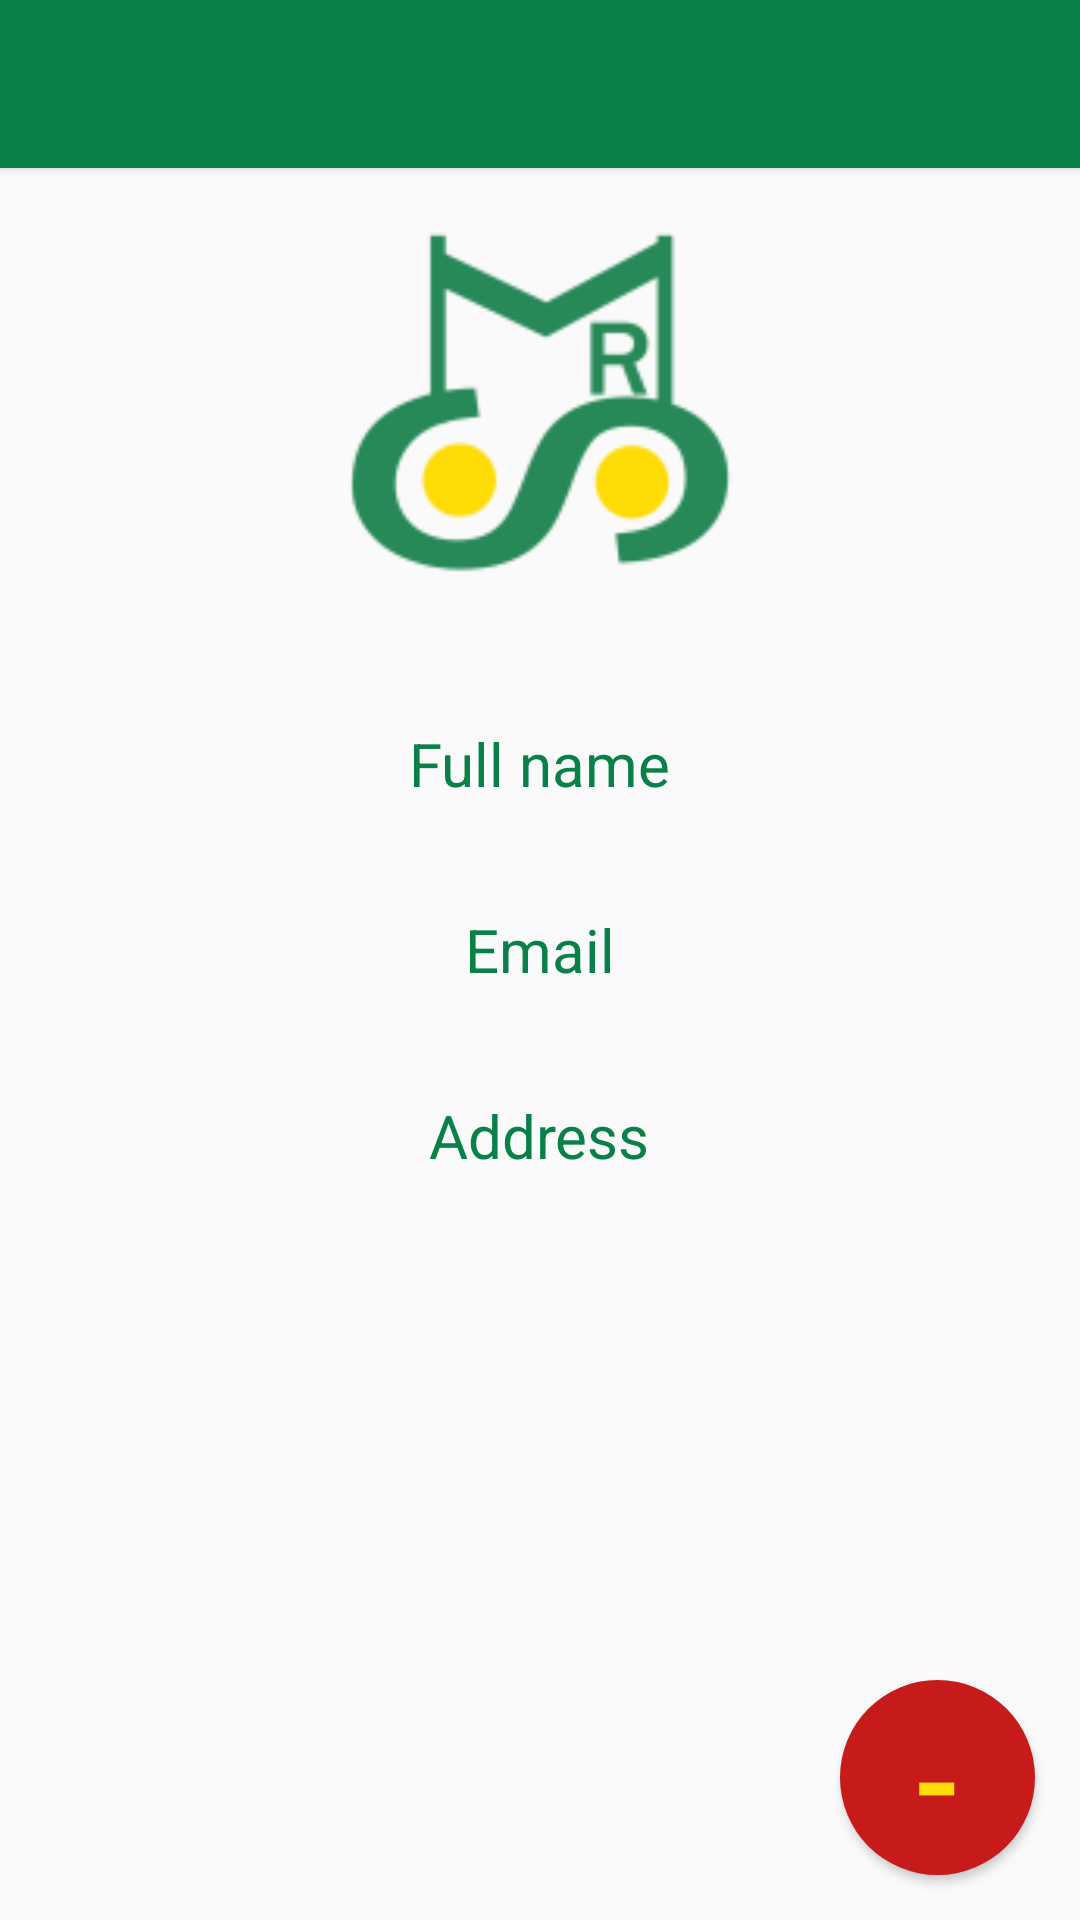

Produce the Android XML layout that renders to this screen, including the resource entries it uses.
<!-- AndroidManifest.xml: activity theme AppTheme -->
<!-- res/layout/viewfriendprofile.xml -->
<?xml version="1.0" encoding="utf-8"?>
<RelativeLayout xmlns:android="http://schemas.android.com/apk/res/android"
    android:layout_width="match_parent"
    android:layout_height="match_parent">

    <include
        android:id="@+id/tool_bar"
        layout="@layout/tool_bar"
        android:layout_width="match_parent"
        android:layout_height="wrap_content" />

    <ImageView
        android:id="@+id/userImage"
        android:layout_width="150dp"
        android:layout_height="150dp"
        android:layout_below="@+id/tool_bar"
        android:layout_centerHorizontal="true"
        android:layout_marginTop="5dp"
        android:src="@mipmap/ic_launcher" />

    <TextView
        android:id="@+id/fullName"
        android:layout_width="wrap_content"
        android:layout_height="wrap_content"
        android:layout_below="@+id/userImage"
        android:layout_centerHorizontal="true"
        android:layout_marginEnd="5dp"
        android:layout_marginStart="5dp"
        android:layout_marginTop="30dp"
        android:text="Full name"
        android:textColor="@color/colorPrimary"
        android:textSize="20sp" />

    <TextView
        android:id="@+id/email"
        android:layout_width="wrap_content"
        android:layout_height="wrap_content"
        android:layout_below="@+id/fullName"
        android:layout_centerHorizontal="true"
        android:layout_marginEnd="5dp"
        android:layout_marginStart="5dp"
        android:layout_marginTop="35dp"
        android:text="Email"
        android:textColor="@color/colorPrimary"
        android:textSize="20sp" />

    <TextView
        android:id="@+id/address"
        android:layout_width="wrap_content"
        android:layout_height="wrap_content"
        android:layout_below="@+id/email"
        android:layout_centerHorizontal="true"
        android:layout_marginEnd="5dp"
        android:layout_marginStart="5dp"
        android:layout_marginTop="35dp"
        android:maxLines="3"
        android:text="Address"
        android:textColor="@color/colorPrimary"
        android:textSize="20sp" />

    <Button
        android:id="@+id/removeFriend"
        android:layout_width="65dp"
        android:layout_height="65dp"
        android:layout_alignParentBottom="true"
        android:layout_alignParentEnd="true"
        android:layout_marginBottom="15dp"
        android:layout_marginRight="15dp"
        android:background="@drawable/roundbuttonnegative"
        android:clickable="false"
        android:gravity="center"
        android:text="-"
        android:textSize="45sp" />

</RelativeLayout>
<!-- res/layout/tool_bar.xml (included above) -->
<?xml version="1.0" encoding="utf-8"?>
<android.support.v7.widget.Toolbar
    xmlns:android="http://schemas.android.com/apk/res/android"
    android:layout_width="match_parent"
    android:layout_height="wrap_content"
    android:background="@color/colorPrimary"
    android:elevation="2dp"
    android:theme="@style/AppTheme" />
<!-- resources referenced by this layout -->
<resources>
  <color name="colorPrimary">#088047</color>
  <!-- drawable roundbuttonnegative (drawable) -->
  <?xml version="1.0" encoding="utf-8"?>
  <shape xmlns:android="http://schemas.android.com/apk/res/android"
      android:shape="oval">
      <corners android:radius="30dp"></corners>
      <solid android:color="@color/colorPrimaryNegative"></solid>
  </shape>
  <!-- mipmap ic_launcher: png bitmap (mipmap-hdpi, 2123 bytes) -->
  <style name="AppTheme" parent="Theme.AppCompat.Light.NoActionBar">
          
          <item name="colorPrimary">@color/colorPrimary</item>
          <item name="colorPrimaryDark">@color/colorPrimaryDark</item>
          <item name="colorAccent">@color/colorAccent</item>
          <item name="android:textColorPrimary">@color/textColorPrimary</item>
          <item name="android:textColorSecondary">@color/textColorPrimary</item>
      </style>
  <color name="colorPrimaryNegative">#c71a1a</color>
  <color name="colorPrimaryDark">#2e6436</color>
  <color name="colorAccent">#ffdb05</color>
  <color name="textColorPrimary">#ffdb05</color>
</resources>
